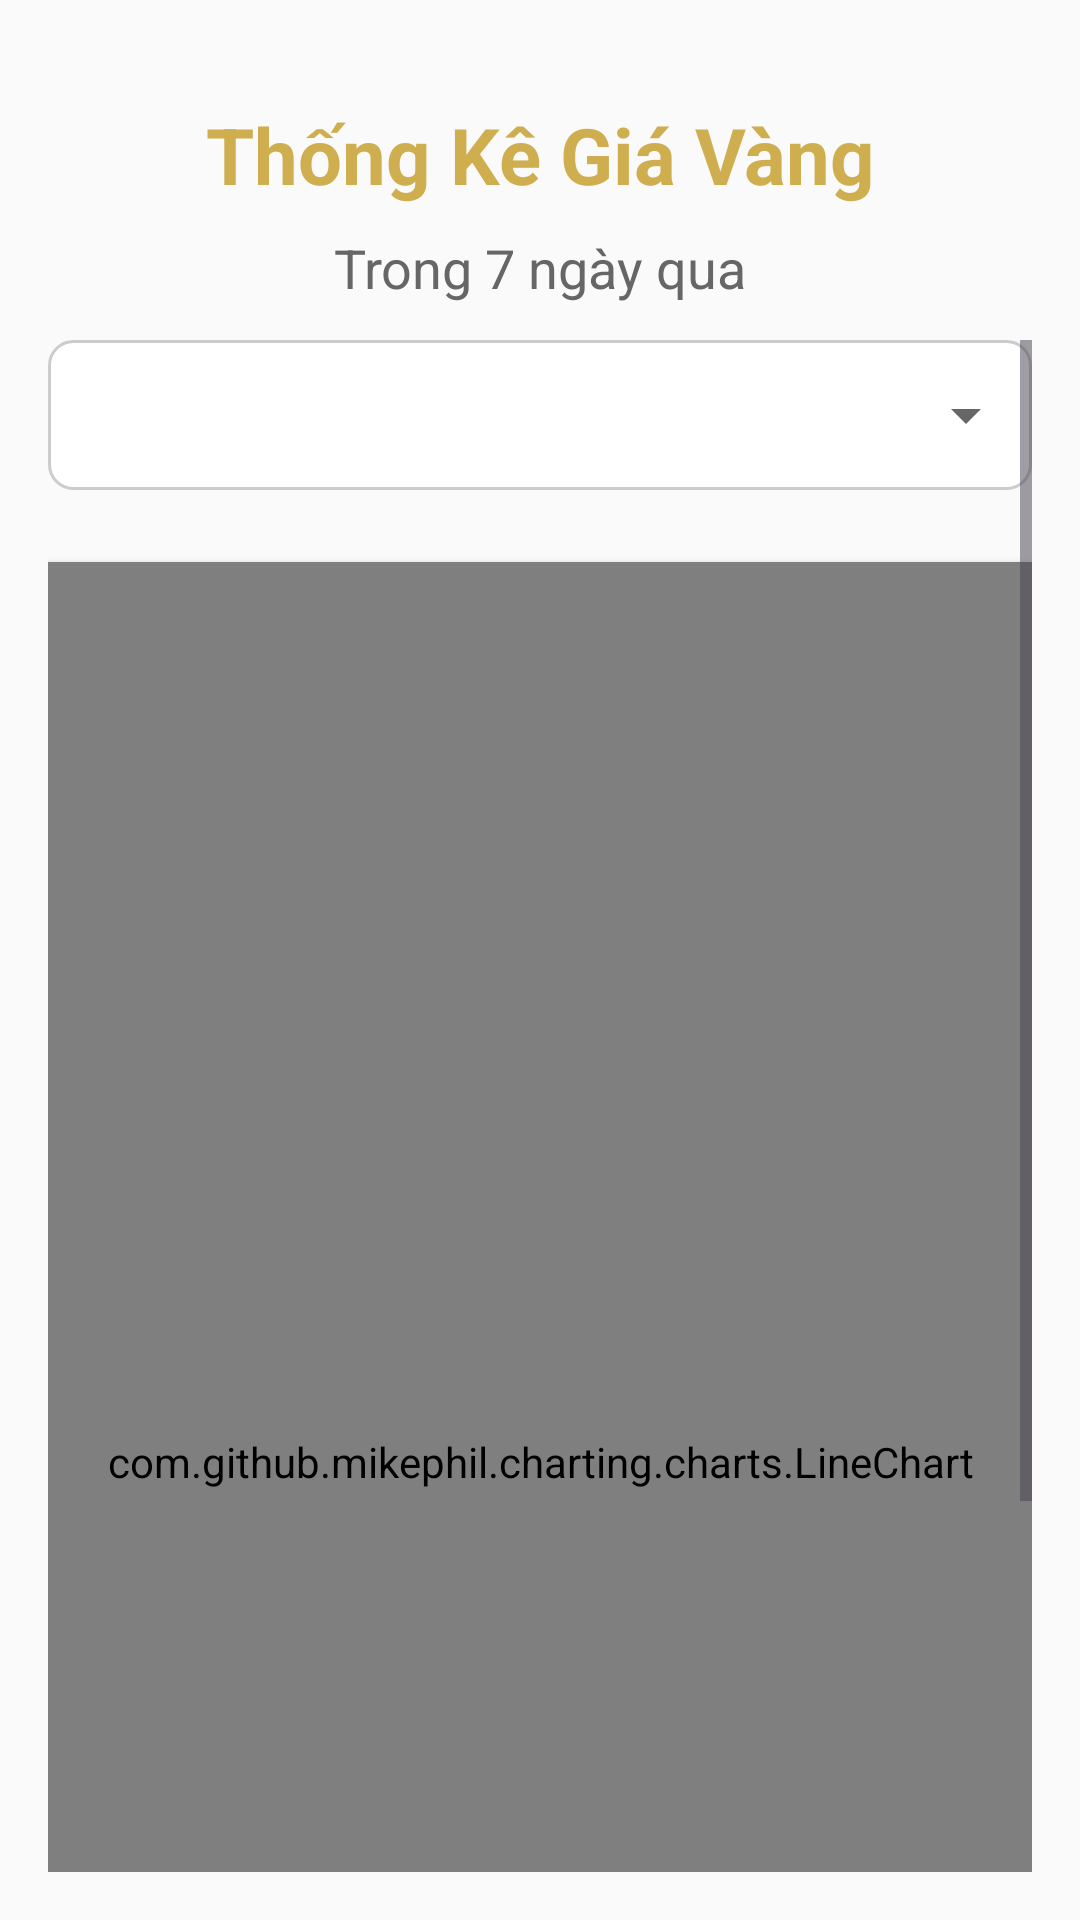

Android layout source for this screen:
<!-- AndroidManifest.xml: application theme Theme.BaiTapQuaTrinh_BT1 -->
<!-- res/layout/fragment_chart.xml -->
<FrameLayout xmlns:android="http://schemas.android.com/apk/res/android"
    android:layout_width="match_parent"
    android:layout_height="match_parent"
    android:orientation="vertical"
    android:background="#FAFAFA">

    <LinearLayout
        android:layout_width="match_parent"
        android:layout_height="match_parent"
        android:orientation="vertical"
        android:padding="16dp"
        android:paddingTop="26dp">

        
        <TextView
            android:layout_width="match_parent"
            android:layout_height="wrap_content"
            android:text="Thống Kê Giá Vàng"
            android:textSize="26sp"
            android:textStyle="bold"
            android:textColor="#CFAE4F"
            android:gravity="center"
            android:layout_marginTop="18dp"
            android:layout_marginBottom="8dp"/>

        
        <TextView
            android:id="@+id/txtDate"
            android:layout_width="match_parent"
            android:layout_height="wrap_content"
            android:text="Trong 7 ngày qua"
            android:textSize="18sp"
            android:textColor="#666666"
            android:gravity="center"
            android:layout_marginBottom="12dp"/>

        
        <ScrollView
            android:layout_width="match_parent"
            android:layout_height="0dp"
            android:layout_weight="1"
            android:fillViewport="true">

            <LinearLayout
                android:layout_width="match_parent"
                android:layout_height="wrap_content"
                android:orientation="vertical">

                
                <Spinner
                    android:id="@+id/spinnerFilter"
                    android:layout_width="match_parent"
                    android:layout_height="50dp"
                    android:background="@drawable/bg_spinner"
                    android:paddingEnd="30dp"
                    style="@style/CustomSpinner"
                    android:layout_marginBottom="12dp"/>

                
                <com.github.mikephil.charting.charts.LineChart
                    android:id="@+id/lineChart"
                    android:layout_width="match_parent"
                    android:layout_height="600dp"
                    android:layout_marginTop="12dp"
                    android:background="#FFFFFF"
                    android:elevation="2dp"
                    android:padding="10dp"/>

            </LinearLayout>

        </ScrollView>
    </LinearLayout>

    
    <LinearLayout
        android:id="@+id/loadingLayout"
        android:layout_width="match_parent"
        android:layout_height="match_parent"
        android:background="#66000000"
        android:gravity="center"
        android:orientation="vertical"
        android:visibility="gone">

        <ProgressBar
            android:layout_width="60dp"
            android:layout_height="60dp"
            android:indeterminateTint="#FBC02D" />

        <TextView
            android:layout_width="wrap_content"
            android:layout_height="wrap_content"
            android:text="Đang tải dữ liệu..."
            android:textColor="#FBC02D"
        android:layout_marginTop="12dp"/>
    </LinearLayout>

</FrameLayout>
<!-- resources referenced by this layout -->
<resources>
  <!-- drawable bg_spinner (drawable) -->
  <layer-list xmlns:android="http://schemas.android.com/apk/res/android">
  
      <item>
          <shape android:shape="rectangle">
              <solid android:color="#FFFFFF"/>
              <corners android:radius="8dp"/>
              <stroke android:width="1dp" android:color="#CCCCCC"/>
          </shape>
      </item>
  
      <item
          android:gravity="end|center_vertical"
          android:end="10dp"
          android:drawable="@drawable/ic_arrow_drop_down"/>
  
  </layer-list>
  <style name="CustomSpinner" parent="Widget.AppCompat.Spinner">
          <item name="android:popupBackground">@drawable/bg_spinner_dropdown</item>
      </style>
  <style name="Theme.BaiTapQuaTrinh_BT1" parent="Base.Theme.BaiTapQuaTrinh_BT1" />
  <!-- drawable ic_arrow_drop_down (drawable) -->
  <vector xmlns:android="http://schemas.android.com/apk/res/android"
      android:width="24dp"
      android:height="24dp"
      android:viewportWidth="24"
      android:viewportHeight="24">
  
      <path
          android:fillColor="#666666"
          android:pathData="M7,10l5,5 5,-5z"/>
  </vector>
  <style name="Base.Theme.BaiTapQuaTrinh_BT1" parent="Theme.Material3.DayNight.NoActionBar">
          
          
      </style>
</resources>
